Run: headless pygame with SDL's dummy video driver; simulated clock (each Clock.tick advances the game by its frame time, no real sleeping); random seed 0; keys injected as events and as key.get_pressed() state; no mouse input.
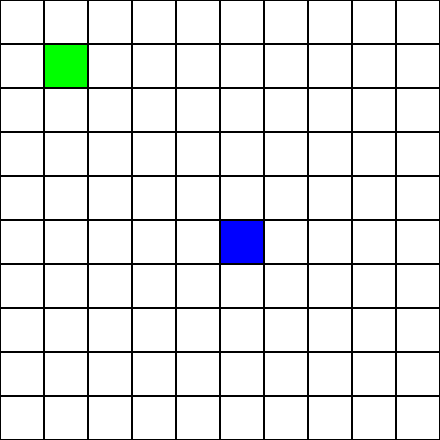
Frame 1 of 4 · flips 1–60 · no input
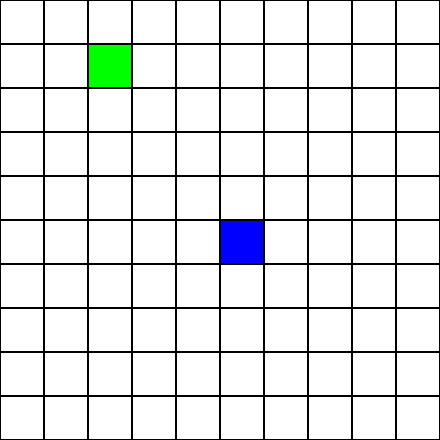
Frame 2 of 4 · flips 61–180 · tapped SPACE, RETURN · held RIGHT (→), D
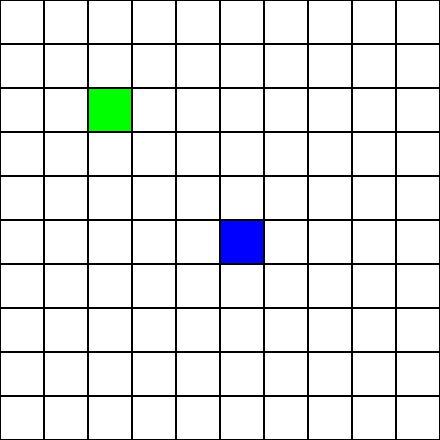
Frame 3 of 4 · flips 181–300 · held DOWN (↓), S
Frame 4 of 4 · flips 301–420 · held LEFT (←), A, UP (↑), W · screen same as frame 1, image omitted

The pygame program that drew these frames:

import os

os.environ['SDL_VIDEO_WINDOW_POS'] = "1200,100"

import pygame  

pygame.init()

# WINDOW
WIDTH = 440
HEIGHT = 440

ROWS = 10
COLS = 10

CELL_SIZE = WIDTH // COLS

screen = pygame.display.set_mode((WIDTH, HEIGHT))

pygame.display.set_caption("Robot Navigation")

# ROBOT POSITION
robot_row = 1
robot_col = 1

# GOAL POSITION
goal_row = 5
goal_col = 5


# LOOP
running = True

while running:

    # EVENTS
    for event in pygame.event.get():

        if event.type == pygame.QUIT:
            running = False

        # KEYBOARD MOVEMENT
        if event.type == pygame.KEYDOWN:

            # MOVE UP
            if event.key == pygame.K_UP:
                robot_row -= 1

            # MOVE DOWN
            if event.key == pygame.K_DOWN:
                robot_row += 1

            # MOVE LEFT
            if event.key == pygame.K_LEFT:
                robot_col -= 1

            # MOVE RIGHT
            if event.key == pygame.K_RIGHT:
                robot_col += 1

    # BACKGROUND
    screen.fill((30, 30, 30))

    # DRAW GRID
    for ROW in range(ROWS):
        for COL in range(COLS):

            rect = pygame.Rect(
                COL * CELL_SIZE,
                ROW * CELL_SIZE,
                CELL_SIZE,
                CELL_SIZE
            )

            # BORDER WALLS
            color = (255, 255, 255)

            # GOAL
            if ROW == goal_row and COL == goal_col:
                color = (0, 0, 255)

            # ROBOT
            if ROW == robot_row and COL == robot_col:
                color = (0, 255, 0)

            pygame.draw.rect(screen, color, rect)

            # GRID LINES
            pygame.draw.rect(screen, (0, 0, 0), rect, 1)

    # GOAL CHECK
    if robot_row == goal_row and robot_col == goal_col:
        print("Goal Reached!")

    pygame.display.update()

pygame.quit()
